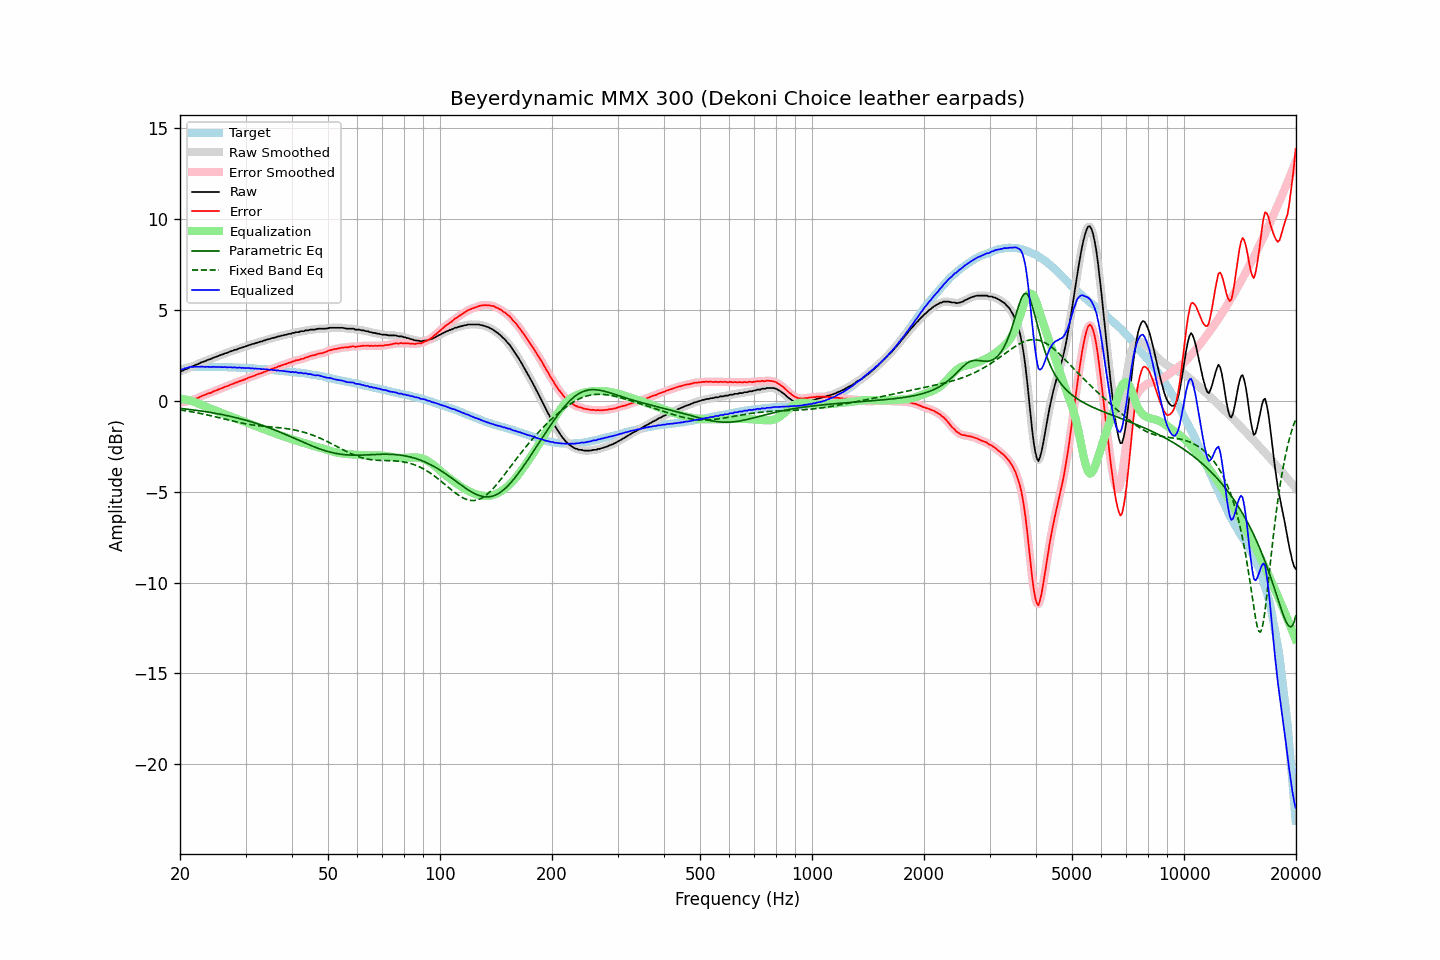

Source data for this figure (header and first rows):
frequency, raw, error, smoothed, error_smoothed, equalization, parametric_eq, fixed_band_eq, equalized_raw, equalized_smoothed, target
20.00, 1.62, -0.06, 1.61, -0.07, 0.09, -0.43, -0.51, 1.71, 1.70, 1.69
20.20, 1.62, -0.09, 1.64, -0.08, 0.08, -0.44, -0.52, 1.70, 1.72, 1.72
20.40, 1.65, -0.09, 1.66, -0.08, 0.07, -0.45, -0.54, 1.73, 1.74, 1.75
20.61, 1.71, -0.05, 1.70, -0.07, 0.06, -0.46, -0.55, 1.77, 1.76, 1.77
20.81, 1.74, -0.05, 1.74, -0.05, 0.05, -0.47, -0.57, 1.79, 1.79, 1.80
21.02, 1.77, -0.05, 1.79, -0.03, 0.03, -0.48, -0.58, 1.80, 1.82, 1.83
21.23, 1.83, -0.00, 1.82, -0.02, 0.01, -0.49, -0.60, 1.84, 1.83, 1.83
21.44, 1.86, 0.02, 1.86, 0.01, -0.01, -0.50, -0.61, 1.85, 1.85, 1.84
21.66, 1.89, 0.04, 1.90, 0.05, -0.04, -0.51, -0.63, 1.85, 1.86, 1.85
21.87, 1.93, 0.08, 1.93, 0.07, -0.08, -0.52, -0.64, 1.86, 1.86, 1.85
22.09, 1.97, 0.11, 1.97, 0.11, -0.11, -0.53, -0.66, 1.86, 1.86, 1.86
22.31, 2.00, 0.14, 2.01, 0.14, -0.15, -0.55, -0.68, 1.86, 1.86, 1.86
22.54, 2.04, 0.18, 2.05, 0.18, -0.18, -0.56, -0.69, 1.86, 1.86, 1.86
22.76, 2.09, 0.23, 2.09, 0.23, -0.22, -0.57, -0.71, 1.87, 1.86, 1.86
22.99, 2.12, 0.27, 2.12, 0.26, -0.26, -0.58, -0.73, 1.86, 1.86, 1.85
23.22, 2.15, 0.30, 2.16, 0.30, -0.30, -0.60, -0.75, 1.86, 1.86, 1.85
23.45, 2.18, 0.33, 2.19, 0.34, -0.33, -0.61, -0.77, 1.85, 1.86, 1.85
23.69, 2.23, 0.38, 2.22, 0.37, -0.37, -0.62, -0.79, 1.86, 1.85, 1.85
23.92, 2.25, 0.40, 2.25, 0.40, -0.40, -0.64, -0.81, 1.85, 1.85, 1.85
24.16, 2.28, 0.42, 2.29, 0.43, -0.44, -0.65, -0.83, 1.85, 1.85, 1.86
24.40, 2.32, 0.46, 2.32, 0.47, -0.47, -0.67, -0.85, 1.85, 1.85, 1.86
24.65, 2.36, 0.51, 2.36, 0.50, -0.50, -0.68, -0.87, 1.86, 1.85, 1.85
24.89, 2.39, 0.54, 2.39, 0.54, -0.54, -0.70, -0.89, 1.85, 1.85, 1.85
25.14, 2.42, 0.57, 2.43, 0.58, -0.58, -0.72, -0.91, 1.85, 1.85, 1.85
25.39, 2.46, 0.61, 2.46, 0.61, -0.61, -0.73, -0.93, 1.85, 1.85, 1.85
25.65, 2.49, 0.64, 2.49, 0.65, -0.65, -0.75, -0.96, 1.84, 1.84, 1.85
25.91, 2.52, 0.68, 2.53, 0.69, -0.68, -0.77, -0.98, 1.84, 1.84, 1.84
26.16, 2.55, 0.72, 2.56, 0.72, -0.72, -0.78, -1.00, 1.84, 1.84, 1.84
26.43, 2.60, 0.77, 2.59, 0.75, -0.75, -0.80, -1.02, 1.85, 1.84, 1.84
26.69, 2.61, 0.78, 2.62, 0.79, -0.79, -0.82, -1.04, 1.83, 1.84, 1.84
26.96, 2.65, 0.82, 2.66, 0.82, -0.82, -0.84, -1.06, 1.83, 1.83, 1.83
27.23, 2.69, 0.86, 2.68, 0.85, -0.86, -0.86, -1.09, 1.84, 1.83, 1.83
27.50, 2.72, 0.89, 2.72, 0.89, -0.89, -0.88, -1.11, 1.83, 1.83, 1.83
27.77, 2.74, 0.92, 2.75, 0.93, -0.93, -0.90, -1.13, 1.82, 1.83, 1.82
28.05, 2.79, 0.97, 2.78, 0.96, -0.96, -0.92, -1.15, 1.83, 1.82, 1.82
28.33, 2.80, 0.99, 2.81, 1.00, -0.99, -0.94, -1.17, 1.81, 1.82, 1.81
28.62, 2.83, 1.02, 2.84, 1.03, -1.03, -0.96, -1.19, 1.80, 1.81, 1.81
28.90, 2.88, 1.07, 2.87, 1.06, -1.06, -0.99, -1.21, 1.82, 1.81, 1.81
29.19, 2.89, 1.09, 2.90, 1.10, -1.09, -1.01, -1.23, 1.80, 1.81, 1.80
29.48, 2.93, 1.13, 2.93, 1.13, -1.13, -1.03, -1.25, 1.80, 1.80, 1.81
29.78, 2.95, 1.16, 2.95, 1.16, -1.16, -1.06, -1.26, 1.79, 1.79, 1.80
30.08, 2.98, 1.19, 2.99, 1.19, -1.20, -1.08, -1.28, 1.79, 1.79, 1.80
30.38, 3.02, 1.24, 3.02, 1.23, -1.23, -1.10, -1.30, 1.79, 1.79, 1.78
30.68, 3.05, 1.27, 3.05, 1.27, -1.26, -1.13, -1.31, 1.79, 1.79, 1.78
30.99, 3.07, 1.30, 3.08, 1.30, -1.30, -1.16, -1.32, 1.77, 1.78, 1.77
31.30, 3.11, 1.34, 3.10, 1.33, -1.33, -1.18, -1.34, 1.78, 1.77, 1.77
31.61, 3.12, 1.35, 3.13, 1.37, -1.37, -1.21, -1.35, 1.76, 1.76, 1.77
31.93, 3.16, 1.40, 3.16, 1.40, -1.40, -1.24, -1.36, 1.76, 1.76, 1.76
32.24, 3.18, 1.44, 3.19, 1.43, -1.43, -1.27, -1.37, 1.75, 1.75, 1.75
32.57, 3.21, 1.47, 3.21, 1.47, -1.46, -1.30, -1.38, 1.75, 1.75, 1.75
32.89, 3.24, 1.50, 3.24, 1.50, -1.50, -1.33, -1.39, 1.75, 1.74, 1.74
33.22, 3.25, 1.52, 3.26, 1.53, -1.53, -1.36, -1.40, 1.72, 1.73, 1.73
33.55, 3.30, 1.57, 3.29, 1.56, -1.56, -1.39, -1.41, 1.74, 1.73, 1.73
33.89, 3.31, 1.59, 3.32, 1.60, -1.60, -1.42, -1.42, 1.71, 1.72, 1.72
34.23, 3.35, 1.63, 3.35, 1.63, -1.63, -1.45, -1.43, 1.72, 1.72, 1.72
34.57, 3.37, 1.67, 3.37, 1.67, -1.67, -1.48, -1.44, 1.71, 1.71, 1.71
34.92, 3.39, 1.70, 3.40, 1.70, -1.70, -1.52, -1.44, 1.69, 1.70, 1.69
35.27, 3.43, 1.74, 3.42, 1.74, -1.73, -1.55, -1.45, 1.70, 1.69, 1.69
35.62, 3.44, 1.76, 3.44, 1.76, -1.77, -1.58, -1.46, 1.68, 1.68, 1.68
35.97, 3.47, 1.80, 3.47, 1.80, -1.80, -1.62, -1.47, 1.67, 1.67, 1.67
... 635 more rows
